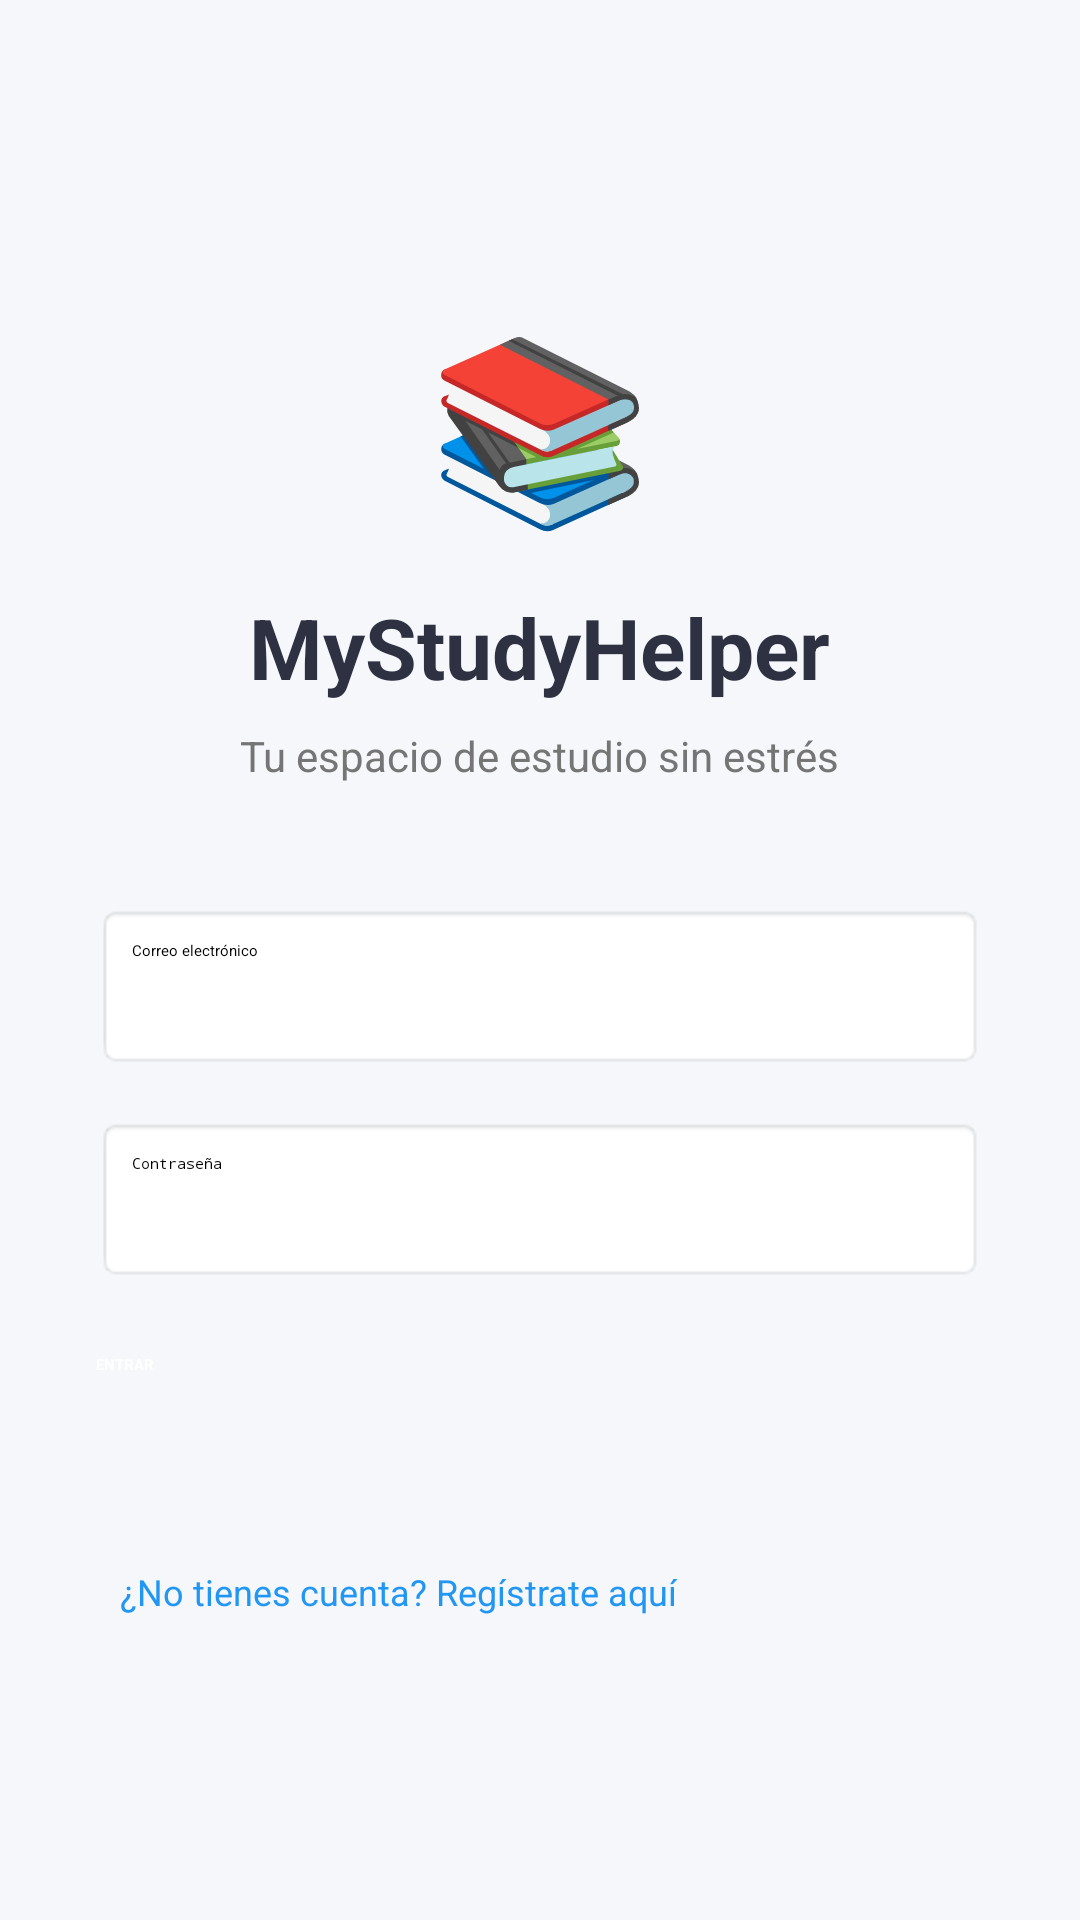

Here is an Android app screen rendered from its layout file. Give the layout XML and the strings, colors and styles it references.
<!-- AndroidManifest.xml: application theme Theme.MyStudyHelper -->
<!-- res/layout/activity_login.xml -->
<?xml version="1.0" encoding="utf-8"?>
<LinearLayout xmlns:android="http://schemas.android.com/apk/res/android"
    xmlns:app="http://schemas.android.com/apk/res-auto"
    android:layout_width="match_parent"
    android:layout_height="match_parent"
    android:orientation="vertical"
    android:padding="32dp"
    android:gravity="center"
    android:background="#F5F7FA">

    <TextView
        android:layout_width="wrap_content"
        android:layout_height="wrap_content"
        android:text="📚"
        android:textSize="60sp"
        android:layout_marginBottom="16dp"/>

    <TextView
        android:layout_width="wrap_content"
        android:layout_height="wrap_content"
        android:text="MyStudyHelper"
        android:textSize="28sp"
        android:textStyle="bold"
        android:textColor="#2D3142"
        android:layout_marginBottom="8dp"/>

    <TextView
        android:layout_width="wrap_content"
        android:layout_height="wrap_content"
        android:text="Tu espacio de estudio sin estrés"
        android:textSize="14sp"
        android:textColor="#757575"
        android:layout_marginBottom="40dp"/>

    <EditText
        android:id="@+id/etCorreo"
        android:layout_width="match_parent"
        android:layout_height="55dp"
        android:hint="Correo electrónico"
        android:inputType="textEmailAddress"
        android:padding="12dp"
        android:background="@android:drawable/editbox_background"
        android:layout_marginBottom="16dp"/>

    <EditText
        android:id="@+id/etPassword"
        android:layout_width="match_parent"
        android:layout_height="55dp"
        android:hint="Contraseña"
        android:inputType="textPassword"
        android:padding="12dp"
        android:background="@android:drawable/editbox_background"
        android:layout_marginBottom="24dp"/>

    <Button
        android:id="@+id/btnLogin"
        android:layout_width="match_parent"
        android:layout_height="55dp"
        android:text="ENTRAR"
        android:textStyle="bold"
        android:textColor="#FFFFFF"
        android:backgroundTint="#2196F3"
        app:cornerRadius="12dp"
        android:layout_marginBottom="16dp"/>

    <Button
        android:id="@+id/btnIrARegistro"
        style="@style/Widget.MaterialComponents.Button.TextButton"
        android:layout_width="match_parent"
        android:layout_height="wrap_content"
        android:text="¿No tienes cuenta? Regístrate aquí"
        android:textColor="#2196F3"
        android:textSize="12sp"/>

</LinearLayout>
<!-- resources referenced by this layout -->
<resources>

</resources>
